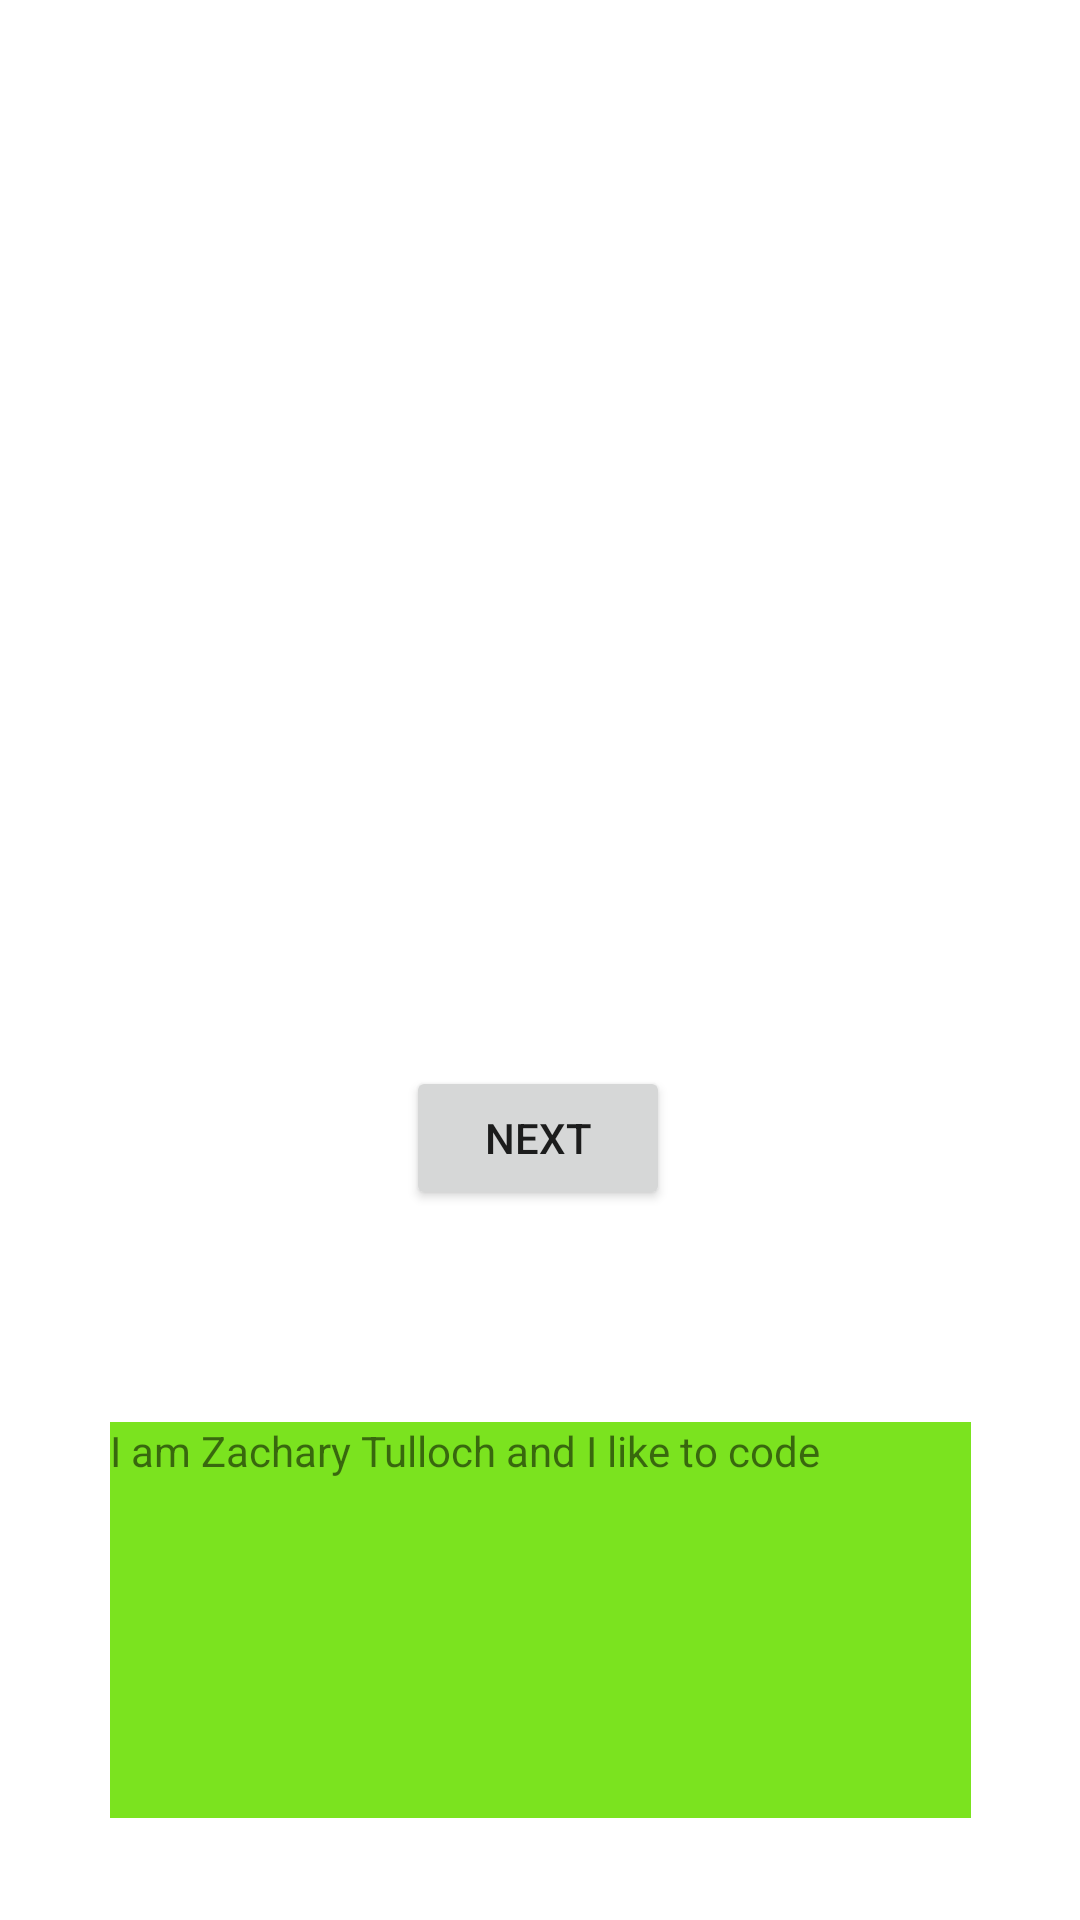

Android layout source for this screen:
<!-- AndroidManifest.xml: application theme Theme.MyYearbook -->
<!-- res/layout/activity_main_zach.xml -->
<?xml version="1.0" encoding="utf-8"?>
<androidx.constraintlayout.widget.ConstraintLayout xmlns:android="http://schemas.android.com/apk/res/android"
    xmlns:app="http://schemas.android.com/apk/res-auto"
    xmlns:tools="http://schemas.android.com/tools"
    android:layout_width="match_parent"
    android:layout_height="match_parent"
    tools:context=".MainActivityZach">

    <ImageView
        android:id="@+id/imageView3"
        android:layout_width="370dp"
        android:layout_height="330dp"
        android:layout_marginStart="20dp"
        android:layout_marginTop="16dp"
        android:layout_marginEnd="21dp"
        android:layout_marginBottom="385dp"
        app:layout_constraintBottom_toBottomOf="parent"
        app:layout_constraintEnd_toEndOf="parent"
        app:layout_constraintStart_toStartOf="parent"
        app:layout_constraintTop_toTopOf="parent"
        app:srcCompat="@drawable/ic_launcher_foreground" />

    <Button
        android:id="@+id/button4"
        android:layout_width="wrap_content"
        android:layout_height="wrap_content"
        android:text="Next"
        app:layout_constraintBottom_toBottomOf="parent"
        app:layout_constraintEnd_toEndOf="parent"
        app:layout_constraintHorizontal_bias="0.498"
        app:layout_constraintStart_toStartOf="parent"
        app:layout_constraintTop_toTopOf="parent"
        app:layout_constraintVertical_bias="0.6" />

    <TextView
        android:id="@+id/textView12"
        android:layout_width="287dp"
        android:layout_height="132dp"
        android:background="#7BE31F"
        android:text="I am Zachary Tulloch and I like to code"
        app:layout_constraintBottom_toBottomOf="parent"
        app:layout_constraintEnd_toEndOf="parent"
        app:layout_constraintStart_toStartOf="parent"
        app:layout_constraintTop_toTopOf="parent"
        app:layout_constraintVertical_bias="0.933" />
</androidx.constraintlayout.widget.ConstraintLayout>
<!-- resources referenced by this layout -->
<resources>
  <style name="Theme.MyYearbook" parent="Theme.MaterialComponents.DayNight.DarkActionBar">
          
          <item name="colorPrimary">@color/purple_500</item>
          <item name="colorPrimaryVariant">@color/purple_700</item>
          <item name="colorOnPrimary">@color/white</item>
          
          <item name="colorSecondary">@color/teal_200</item>
          <item name="colorSecondaryVariant">@color/teal_700</item>
          <item name="colorOnSecondary">@color/black</item>
          
          <item name="android:statusBarColor" tools:targetApi="l">?attr/colorPrimaryVariant</item>
          
      </style>
  <!-- not gathered from this repository: default colours our renderer supplied (Android Studio template values) -->
  <color name="purple_500">#FF6200EE</color>
  <color name="purple_700">#FF3700B3</color>
  <color name="teal_200">#FF03DAC5</color>
  <color name="teal_700">#FF018786</color>
  <color name="black">#FF000000</color>
  <color name="white">#FFFFFFFF</color>
</resources>
